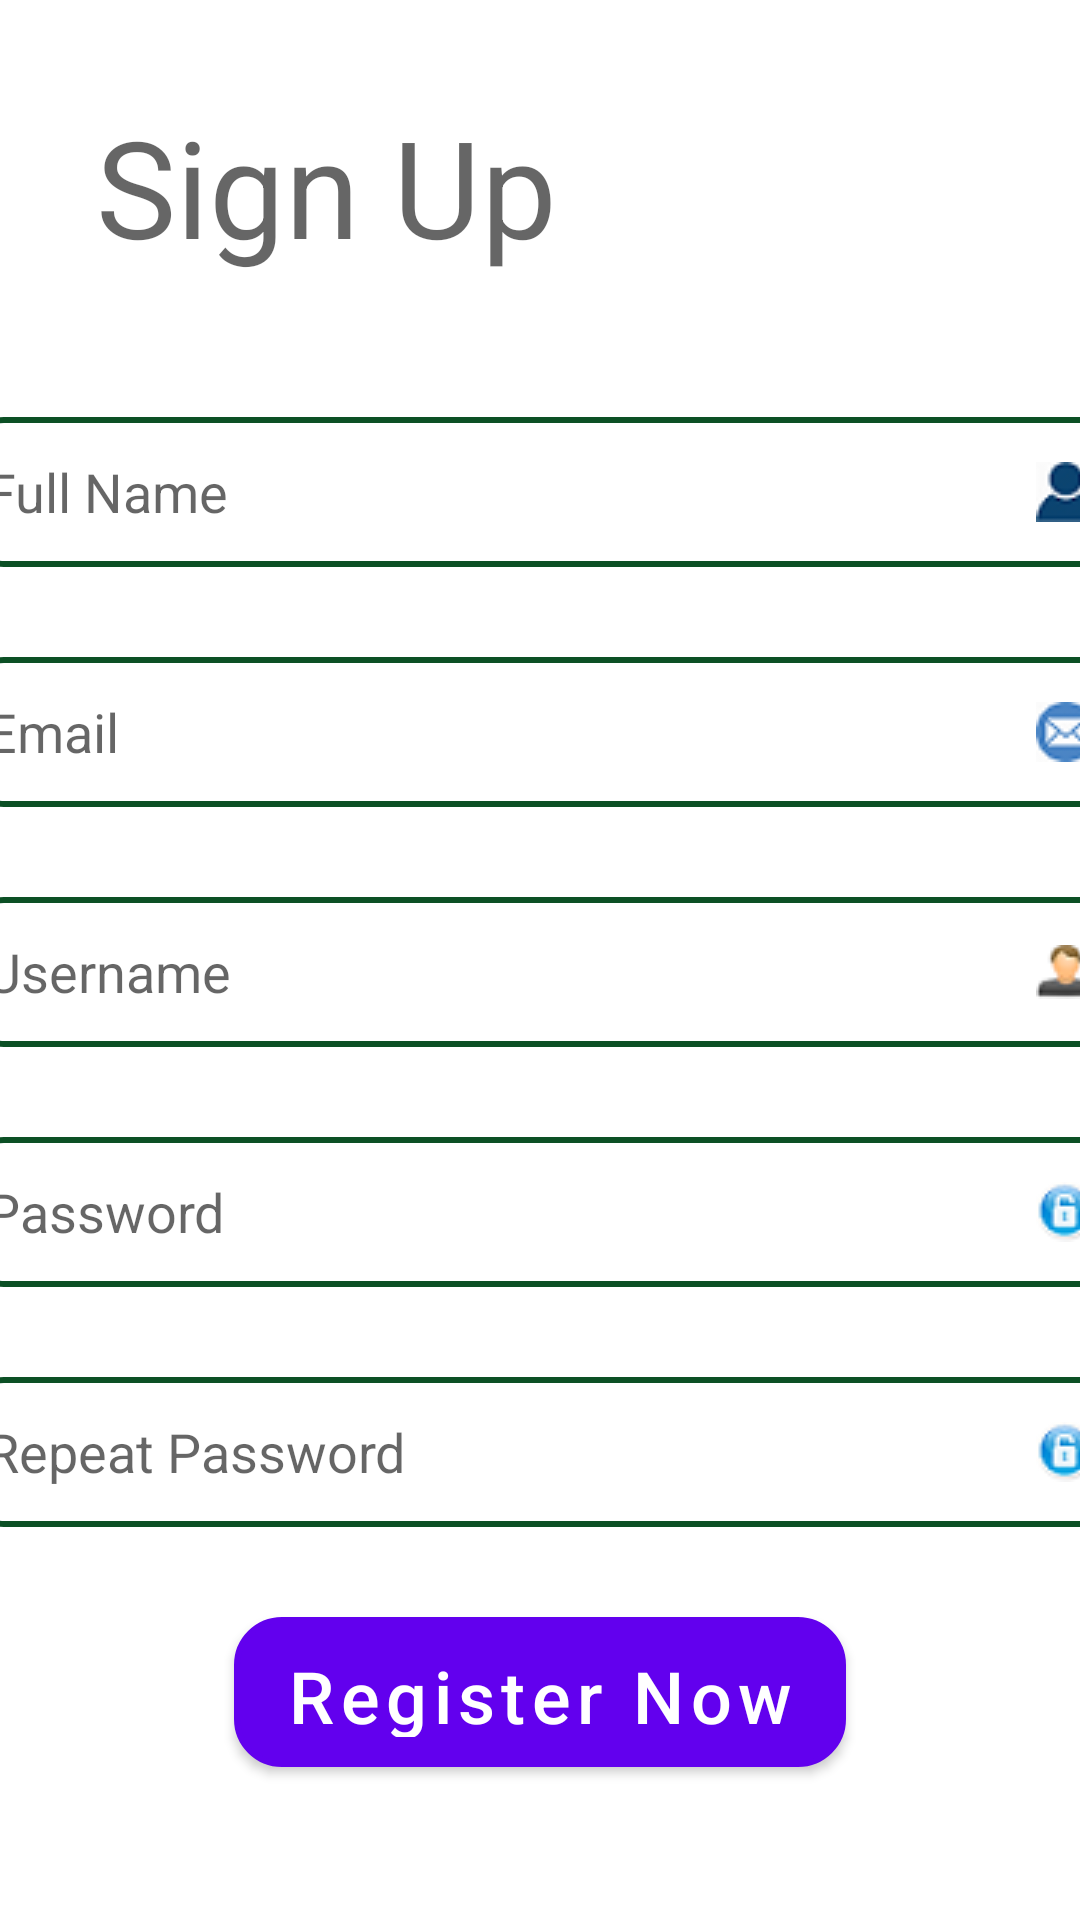

Produce the Android XML layout that renders to this screen, including the resource entries it uses.
<!-- AndroidManifest.xml: application theme Theme.RegistrationTest -->
<!-- res/layout/activity_register.xml -->
<?xml version="1.0" encoding="utf-8"?>
<androidx.constraintlayout.widget.ConstraintLayout xmlns:android="http://schemas.android.com/apk/res/android"
    xmlns:app="http://schemas.android.com/apk/res-auto"
    xmlns:tools="http://schemas.android.com/tools"
    android:layout_width="match_parent"
    android:layout_height="match_parent"
    tools:context=".RegisterActivity">

    <Button
        android:id="@+id/btnregister"
        android:layout_width="204dp"
        android:layout_height="50dp"
        android:layout_marginBottom="77dp"
        android:background="@drawable/shapebutton"
        android:paddingLeft="10dp"
        android:paddingRight="10dp"
        android:text="Register Now"
        android:textAllCaps="false"
        android:textColor="@android:color/white"

        android:textSize="24sp"
        app:layout_constraintBottom_toBottomOf="parent"
        app:layout_constraintEnd_toEndOf="parent"
        app:layout_constraintStart_toStartOf="parent"
        app:layout_constraintTop_toBottomOf="@+id/txtpassconfirm" />

    <EditText
        android:id="@+id/txtuser"
        android:layout_width="390dp"
        android:layout_height="50dp"
        android:layout_marginStart="9dp"
        android:layout_marginEnd="9dp"
        android:layout_marginBottom="30dp"
        android:background="@drawable/shapetext"
        android:drawableRight="@drawable/user"
        android:ems="10"
        android:hint="Username"
        android:inputType="textPersonName"
        android:paddingLeft="10dp"
        android:paddingRight="10dp"
        app:layout_constraintBottom_toTopOf="@+id/txtpass"
        app:layout_constraintEnd_toEndOf="parent"
        app:layout_constraintStart_toStartOf="parent"
        app:layout_constraintTop_toBottomOf="@+id/txtemail" />

    <EditText
        android:id="@+id/txtpass"
        android:layout_width="390dp"
        android:layout_height="50dp"
        android:layout_marginStart="9dp"
        android:layout_marginEnd="9dp"
        android:layout_marginBottom="30dp"
        android:background="@drawable/shapetext"
        android:drawableRight="@drawable/pass"
        android:ems="10"
        android:hint="Password"
        android:inputType="textPassword"
        android:paddingLeft="10dp"
        android:paddingRight="10dp"
        app:layout_constraintBottom_toTopOf="@+id/txtpassconfirm"
        app:layout_constraintEnd_toEndOf="parent"
        app:layout_constraintStart_toStartOf="parent"
        app:layout_constraintTop_toBottomOf="@+id/txtuser" />

    <EditText
        android:id="@+id/txtname"
        android:layout_width="390dp"
        android:layout_height="50dp"
        android:layout_marginStart="8dp"
        android:layout_marginEnd="8dp"
        android:layout_marginBottom="30dp"
        android:background="@drawable/shapetext"
        android:drawableRight="@drawable/name"
        android:ems="10"
        android:hint="Full Name"
        android:inputType="textPersonName"
        android:paddingLeft="10dp"
        android:paddingRight="10dp"
        app:layout_constraintBottom_toTopOf="@+id/txtemail"
        app:layout_constraintEnd_toEndOf="parent"
        app:layout_constraintStart_toStartOf="parent"
        app:layout_constraintTop_toBottomOf="@+id/textView" />

    <EditText
        android:id="@+id/txtemail"
        android:layout_width="390dp"
        android:layout_height="50dp"
        android:layout_marginStart="9dp"
        android:layout_marginEnd="9dp"
        android:layout_marginBottom="30dp"
        android:background="@drawable/shapetext"
        android:drawableRight="@drawable/email"
        android:ems="10"
        android:hint="Email"
        android:inputType="textEmailAddress"
        android:paddingLeft="10dp"
        android:paddingRight="10dp"
        app:layout_constraintBottom_toTopOf="@+id/txtuser"
        app:layout_constraintEnd_toEndOf="parent"
        app:layout_constraintStart_toStartOf="parent"
        app:layout_constraintTop_toBottomOf="@+id/txtname" />

    <EditText
        android:id="@+id/txtpassconfirm"
        android:layout_width="390dp"
        android:layout_height="50dp"
        android:layout_marginStart="9dp"
        android:layout_marginEnd="9dp"
        android:layout_marginBottom="30dp"
        android:background="@drawable/shapetext"
        android:drawableRight="@drawable/pass"
        android:ems="10"
        android:hint="Repeat Password"
        android:inputType="textPassword"
        android:maxLength="11"
        android:paddingLeft="10dp"
        android:paddingRight="10dp"
        app:layout_constraintBottom_toTopOf="@+id/btnregister"
        app:layout_constraintEnd_toEndOf="parent"
        app:layout_constraintStart_toStartOf="parent"
        app:layout_constraintTop_toBottomOf="@+id/txtpass" />

    <TextView
        android:id="@+id/textView"
        android:layout_width="wrap_content"
        android:layout_height="wrap_content"
        android:layout_marginStart="32dp"
        android:layout_marginTop="58dp"
        android:layout_marginBottom="47dp"
        android:hint="Sign Up"
        android:textAppearance="@style/TextAppearance.AppCompat.Display2"
        app:layout_constraintBottom_toTopOf="@+id/txtname"
        app:layout_constraintStart_toStartOf="parent"
        app:layout_constraintTop_toTopOf="parent"></TextView>


</androidx.constraintlayout.widget.ConstraintLayout>
<!-- resources referenced by this layout -->
<resources>
  <!-- drawable email: png bitmap (drawable, 1199 bytes) -->
  <!-- drawable name: png bitmap (drawable, 1060 bytes) -->
  <!-- drawable pass: png bitmap (drawable, 1194 bytes) -->
  <!-- drawable shapebutton (drawable) -->
  <?xml version="1.0" encoding="utf-8"?>
  <selector xmlns:android="http://schemas.android.com/apk/res/android">
      <item>
          <shape android:shape="rectangle">
              <solid android:color="#0C5025"/>
              <stroke android:width="2dp" android:color="#F5F3F2"/>
              <corners android:radius="15dp"/>
          </shape>
      </item>
  </selector>
  <!-- drawable shapetext (drawable) -->
  <?xml version="1.0" encoding="utf-8"?>
  <selector xmlns:android="http://schemas.android.com/apk/res/android">
      <item>
          <shape android:shape="rectangle">
              <solid android:color="@android:color/transparent"/>
              <stroke android:width="2dp" android:color="#0C5025"/>
              <corners android:radius="15dp"/>
          </shape>
      </item>
  </selector>
  <!-- drawable user: png bitmap (drawable, 899 bytes) -->
  <style name="Theme.RegistrationTest" parent="Theme.MaterialComponents.DayNight.DarkActionBar">
          
          <item name="colorPrimary">@color/purple_500</item>
          <item name="colorPrimaryVariant">@color/purple_700</item>
          <item name="colorOnPrimary">@color/white</item>
          
          <item name="colorSecondary">@color/teal_200</item>
          <item name="colorSecondaryVariant">@color/teal_700</item>
          <item name="colorOnSecondary">@color/black</item>
          
          <item name="android:statusBarColor" tools:targetApi="l">?attr/colorPrimaryVariant</item>
          
      </style>
  <!-- not gathered from this repository: default colours our renderer supplied (Android Studio template values) -->
  <color name="purple_500">#FF6200EE</color>
  <color name="purple_700">#FF3700B3</color>
  <color name="teal_200">#FF03DAC5</color>
  <color name="teal_700">#FF018786</color>
  <color name="black">#FF000000</color>
  <color name="white">#FFFFFFFF</color>
</resources>
